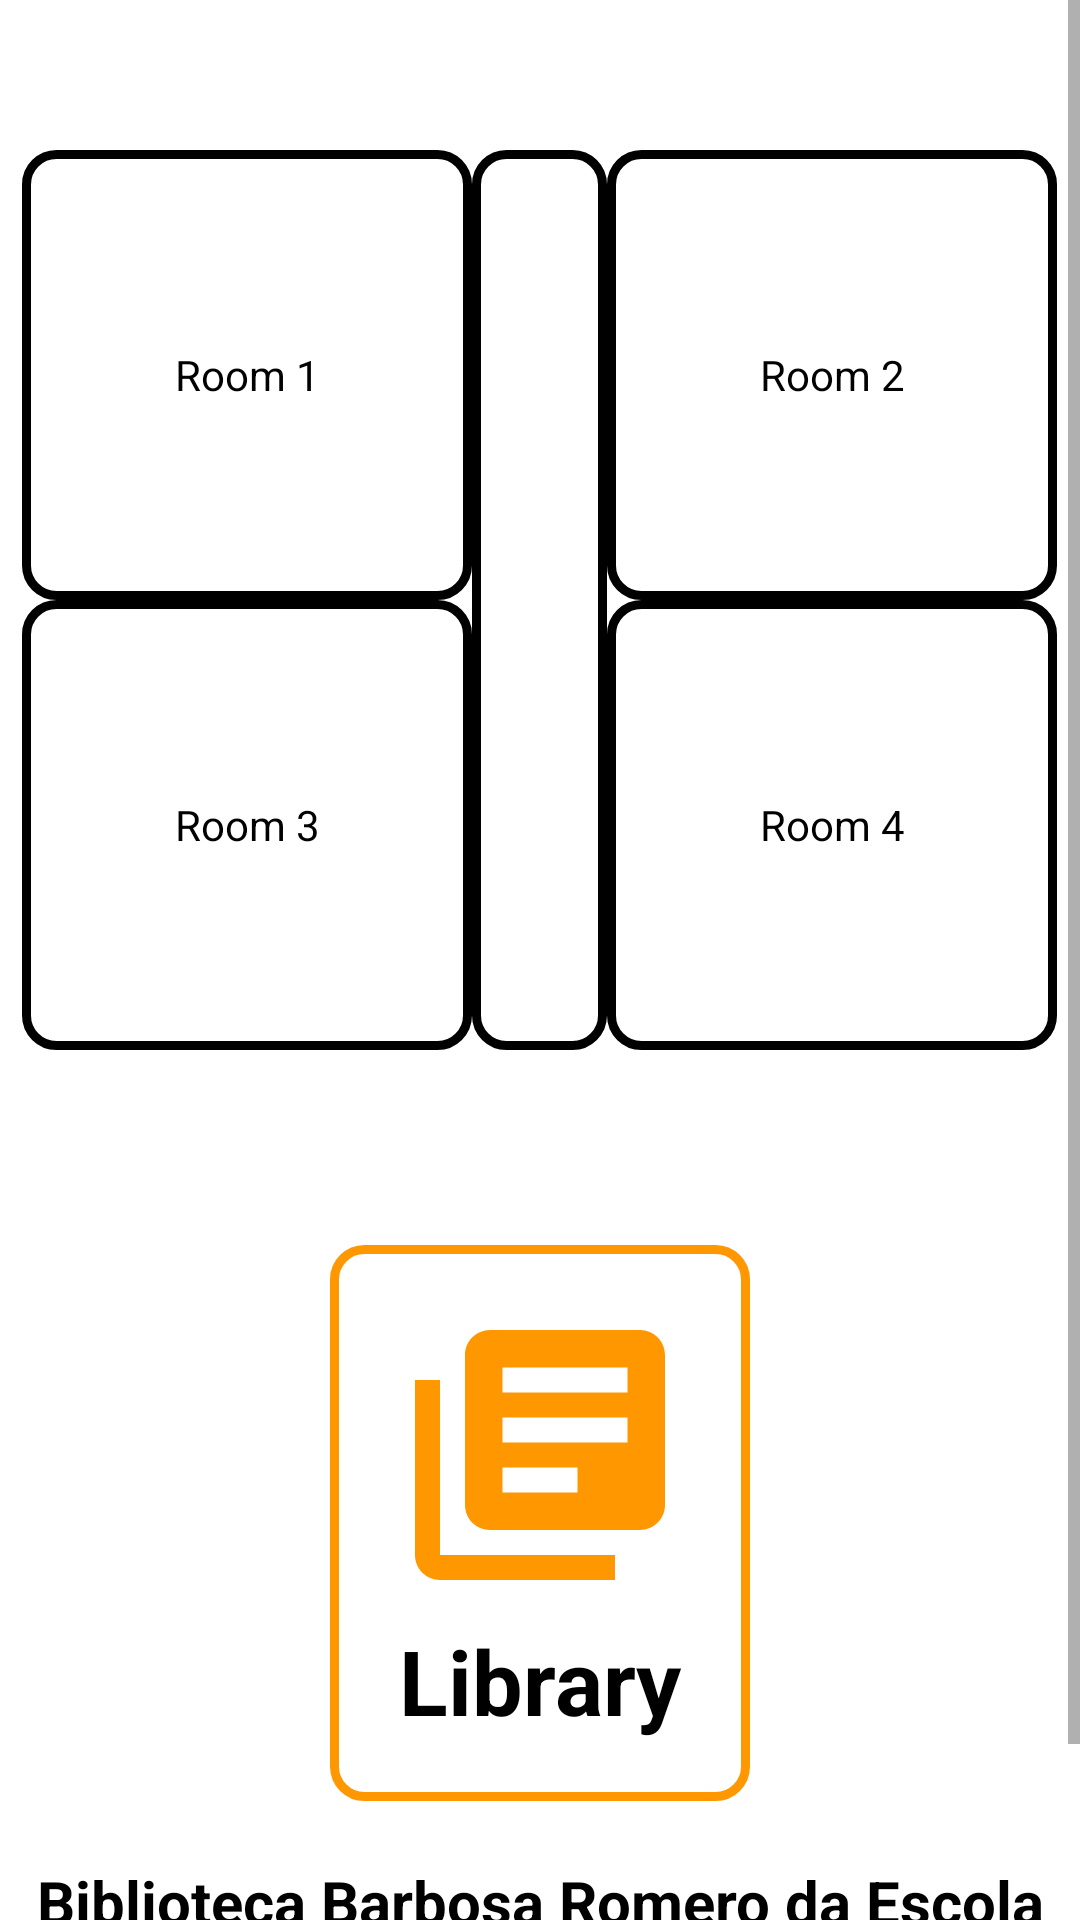

Here is an Android app screen rendered from its layout file. Give the layout XML and the strings, colors and styles it references.
<!-- AndroidManifest.xml: application theme Theme.Libsked -->
<!-- res/layout/fragment_main.xml -->
<?xml version="1.0" encoding="utf-8"?>
<ScrollView xmlns:android="http://schemas.android.com/apk/res/android"
    xmlns:app="http://schemas.android.com/apk/res-auto"
    xmlns:tools="http://schemas.android.com/tools"
    android:layout_width="match_parent"
    android:layout_height="match_parent"
    tools:context=".fragments.MainFragment">


    <RelativeLayout
        android:id="@+id/main_fragment_layout"
        android:layout_width="match_parent"
        android:layout_height="match_parent">

    <TextView
        android:id="@+id/room1"
        android:layout_width="150dp"
        android:layout_height="150dp"
        android:layout_marginTop="50dp"
        android:layout_toLeftOf="@id/hallway"
        android:background="@drawable/square"
        android:clickable="true"
        android:focusable="true"
        android:gravity="center"
        android:textColor="@color/black"
        android:text="@string/room_1" />

    <TextView
        android:id="@+id/room2"
        android:layout_width="150dp"
        android:layout_height="150dp"
        android:layout_toRightOf="@id/hallway"
        android:layout_marginTop="50dp"
        android:background="@drawable/square"
        android:gravity="center"
        android:textColor="@color/black"
        android:text="@string/room_2" />


    <TextView
        android:id="@+id/room3"
        android:layout_width="150dp"
        android:layout_height="150dp"
        android:layout_below="@id/room1"
        android:layout_toLeftOf="@id/hallway"
        android:background="@drawable/square"
        android:textColor="@color/black"
        android:gravity="center"
        android:text="@string/room_3" />


    <TextView
        android:id="@+id/room4"
        android:layout_width="150dp"
        android:layout_height="150dp"
        android:layout_below="@id/room2"
        android:layout_toRightOf="@id/hallway"
        android:background="@drawable/square"
        android:textColor="@color/black"
        android:gravity="center"
        android:text="@string/room_4"

        />

    <TextView
        android:id="@+id/hallway"
        android:layout_width="45dp"
        android:layout_height="300dp"
        android:layout_centerHorizontal="true"
        android:background="@drawable/square"
        android:layout_marginTop="50dp"
        />

    <TextView
        android:id="@+id/room99"
        android:layout_width="wrap_content"
        android:layout_height="wrap_content"
        android:layout_below="@id/hallway"
        android:layout_centerHorizontal="true"
        android:layout_marginStart="10dp"
        android:layout_marginTop="65dp"
        android:padding="20dp"
        android:background="@drawable/square"
        android:backgroundTint="#FF9800"
        android:drawablePadding="5dp"
        android:text="@string/library"
        android:textAlignment="center"
        android:textColor="@color/black"
        android:textSize="30sp"
        android:textStyle="bold"
        app:drawableTopCompat="@drawable/ic_baseline_library_books_24" />

    <TextView
        android:layout_width="wrap_content"
        android:layout_height="wrap_content"
        android:layout_below="@id/room99"
        android:layout_margin="10dp"
        android:paddingTop="10dp"
        android:linksClickable="true"
        android:text="@string/biblioteca_barbosa_romero_da_escola_superior_de_tecnologia_e_gest_o_ipvc"
        android:textAlignment="center"
        android:textColor="@color/black"
        android:textSize="20sp"
        android:textStyle="bold" />

    </RelativeLayout>

</ScrollView>
<!-- resources referenced by this layout -->
<resources>
  <color name="black">#FF000000</color>
  <!-- drawable ic_baseline_library_books_24 (drawable) -->
  <vector xmlns:android="http://schemas.android.com/apk/res/android"
      android:width="100dp"
      android:height="100dp"
      android:viewportWidth="24"
      android:viewportHeight="24"
      android:tint="#FF9800"
      android:autoMirrored="true">
    <path
        android:fillColor="@android:color/white"
        android:pathData="M4,6L2,6v14c0,1.1 0.9,2 2,2h14v-2L4,20L4,6zM20,2L8,2c-1.1,0 -2,0.9 -2,2v12c0,1.1 0.9,2 2,2h12c1.1,0 2,-0.9 2,-2L22,4c0,-1.1 -0.9,-2 -2,-2zM19,11L9,11L9,9h10v2zM15,15L9,15v-2h6v2zM19,7L9,7L9,5h10v2z"/>
  </vector>
  <!-- drawable square (drawable) -->
  <?xml version="1.0" encoding="utf-8"?>
  <selector xmlns:android="http://schemas.android.com/apk/res/android">
  
      <item>
          <shape android:shape="rectangle">
              <solid android:color="@android:color/transparent" />
              <stroke android:width="3dp" android:color="@android:color/primary_text_light" />
              <corners android:radius="10dp" />
  
          </shape>
      </item>
  
  </selector>
  <string name="biblioteca_barbosa_romero_da_escola_superior_de_tecnologia_e_gest_o_ipvc">Biblioteca Barbosa Romero da Escola Superior de Tecnologia e Gestão - IPVC</string>
  <string name="library">Library</string>
  <string name="room_1">Room 1</string>
  <string name="room_2">Room 2</string>
  <string name="room_3">Room 3</string>
  <string name="room_4">Room 4</string>
  <style name="Theme.Libsked" parent="Theme.MaterialComponents.DayNight.NoActionBar">
          
          <item name="colorPrimary">@color/purple_500</item>
          <item name="colorPrimaryVariant">@color/purple_700</item>
          <item name="colorOnPrimary">@color/white</item>
          
          <item name="colorSecondary">@color/teal_200</item>
          <item name="colorSecondaryVariant">@color/teal_700</item>
          <item name="colorOnSecondary">@color/black</item>
          
          <item name="android:statusBarColor" tools:targetApi="l">#FF9800</item>
          <item name="android:navigationBarColor">@color/black</item>
          
      </style>
  <color name="purple_500">#FF6200EE</color>
  <color name="purple_700">#FF3700B3</color>
  <color name="white">#FFFFFFFF</color>
  <color name="teal_200">#FF03DAC5</color>
  <color name="teal_700">#FF018786</color>
</resources>
